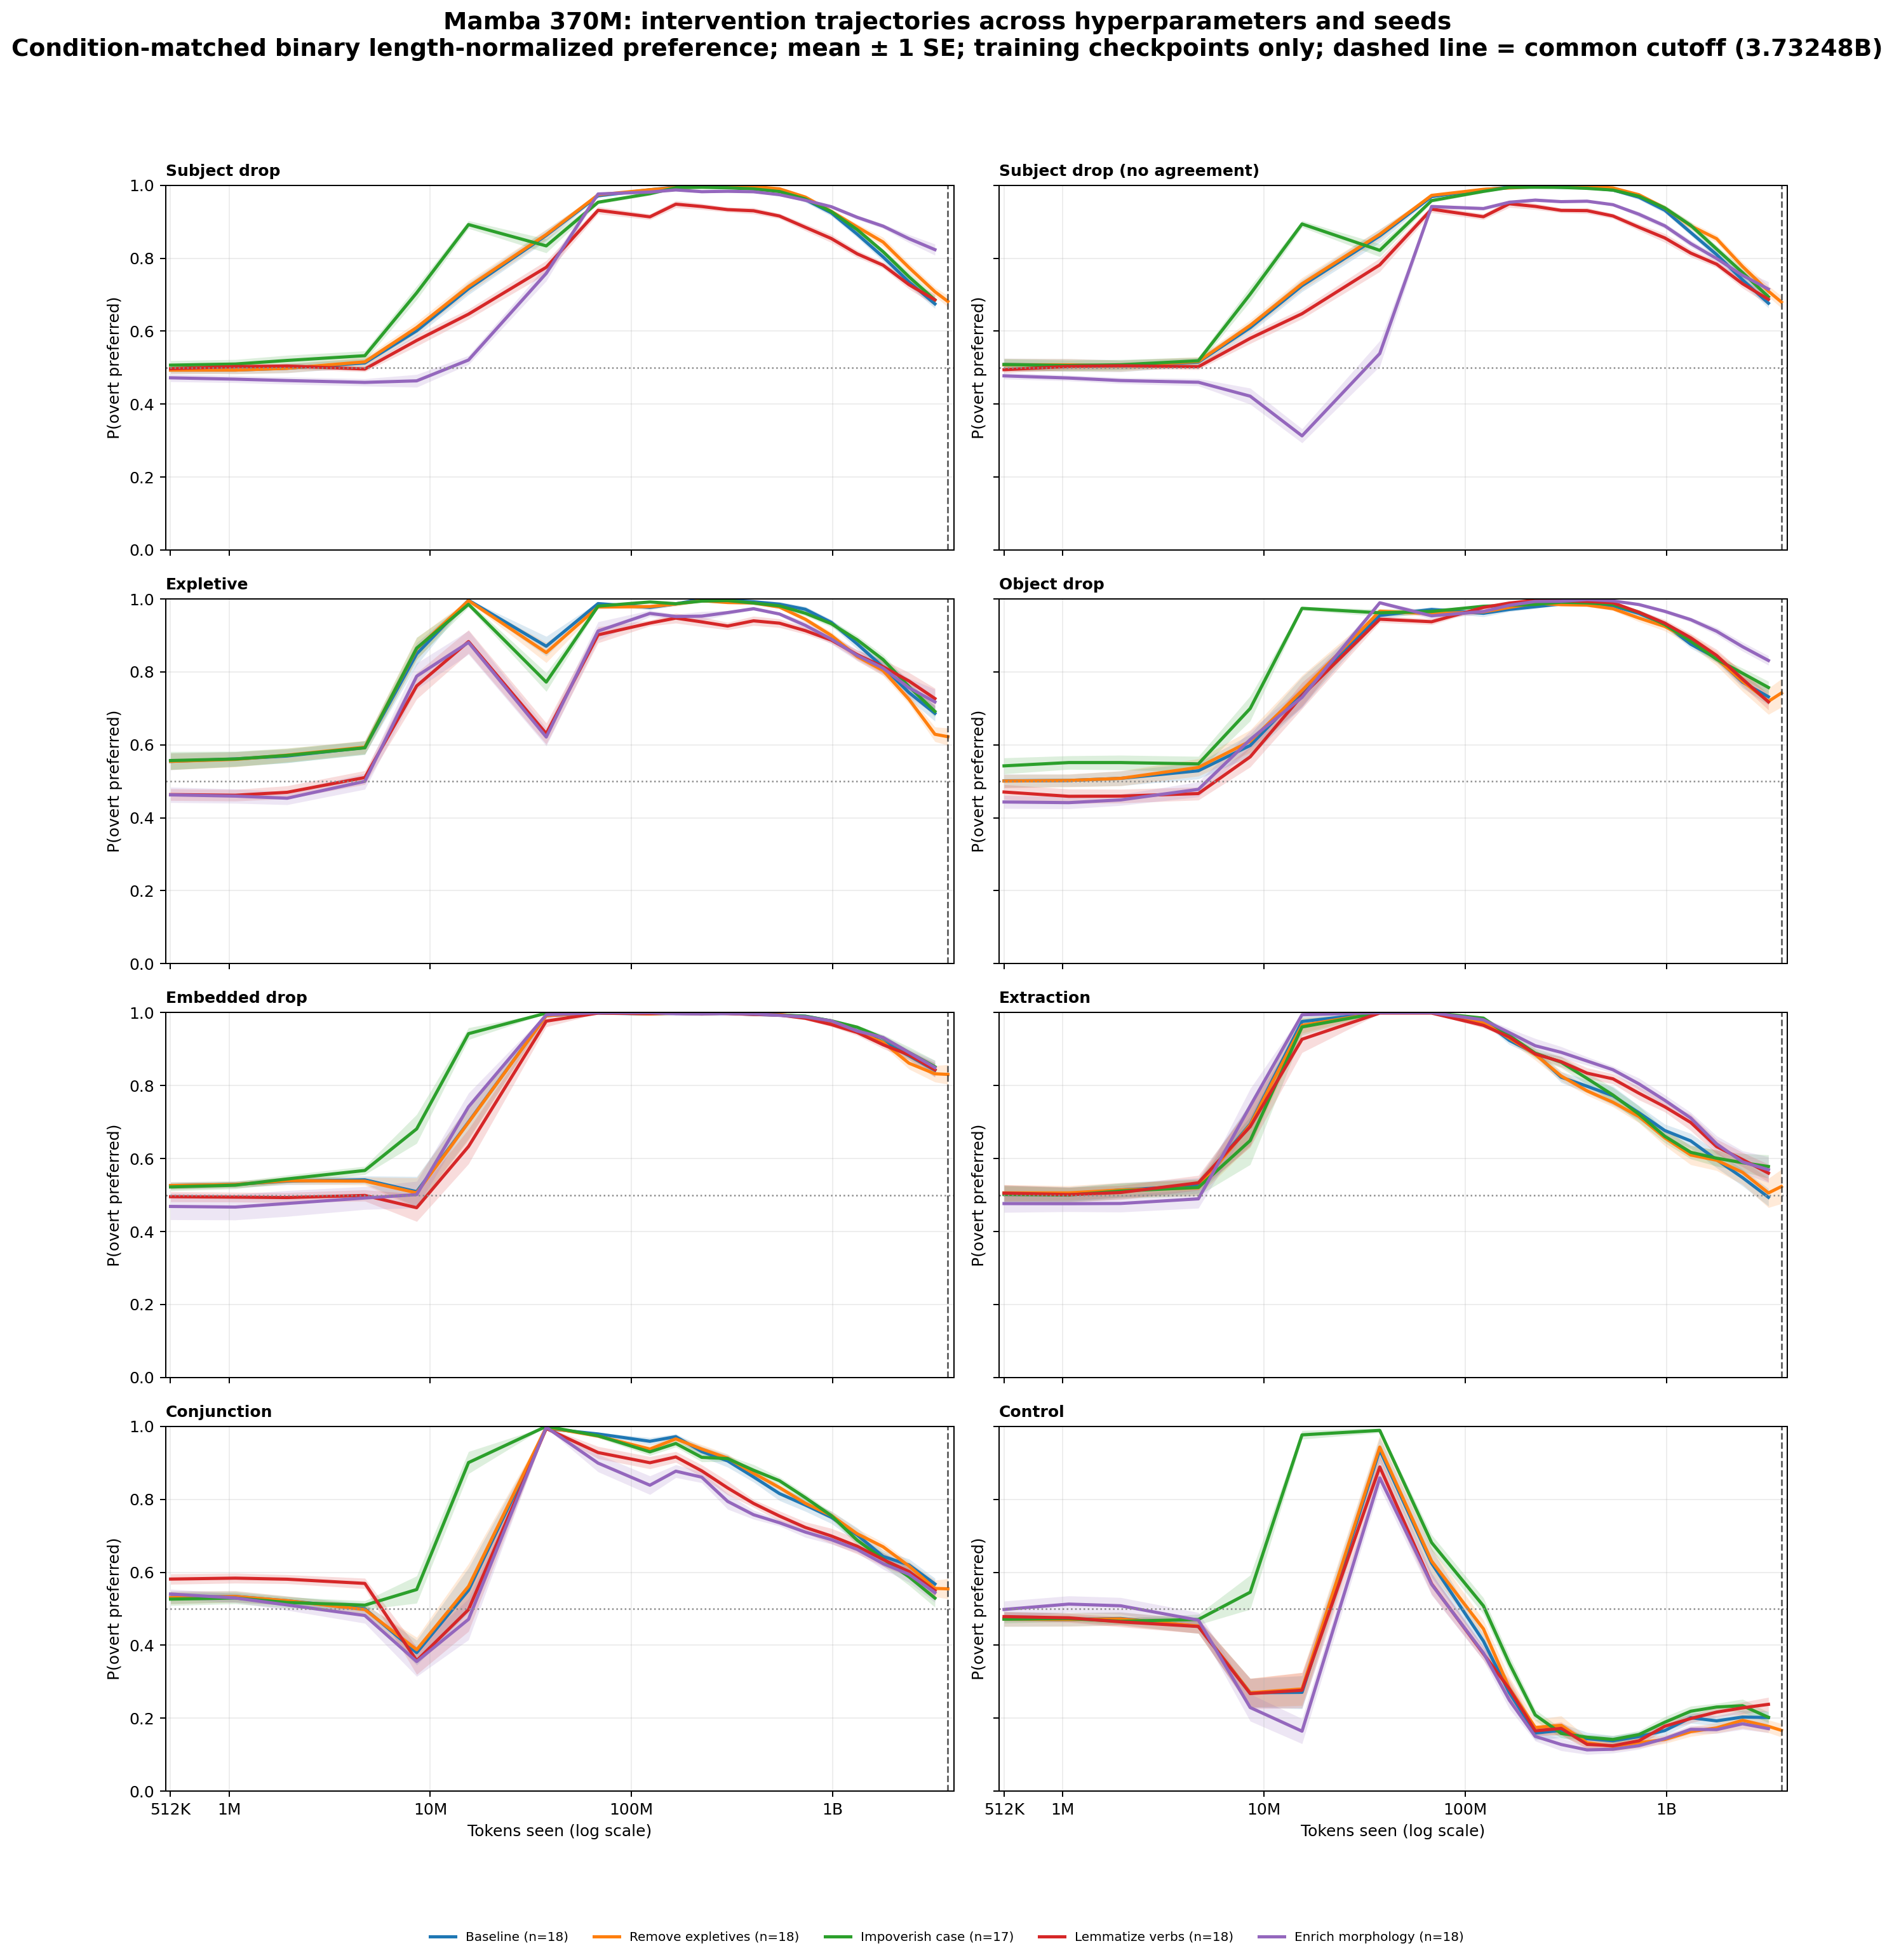

The data file committed next to this chart (first rows):
architecture, intervention, category, cell_id, bin_center, preference
mamba_370m, baseline, conjunction, mamba_370m-en-baseline-h0-s137, 512000, 0.5
mamba_370m, baseline, conjunction, mamba_370m-en-baseline-h0-s137, 1074395, 0.5
mamba_370m, baseline, conjunction, mamba_370m-en-baseline-h0-s137, 1943923, 0.4792
mamba_370m, baseline, conjunction, mamba_370m-en-baseline-h0-s137, 4730988, 0.5
mamba_370m, baseline, conjunction, mamba_370m-en-baseline-h0-s137, 8559867, 0.2708
mamba_370m, baseline, conjunction, mamba_370m-en-baseline-h0-s137, 15487531, 0.2708
mamba_370m, baseline, conjunction, mamba_370m-en-baseline-h0-s137, 37692499, 1.0
mamba_370m, baseline, conjunction, mamba_370m-en-baseline-h0-s137, 68197759, 1.0
mamba_370m, baseline, conjunction, mamba_370m-en-baseline-h0-s137, 123391507, 0.9792
mamba_370m, baseline, conjunction, mamba_370m-en-baseline-h0-s137, 300301861, 0.9242
mamba_370m, baseline, conjunction, mamba_370m-en-baseline-h0-s137, 403938834, 0.8447
mamba_370m, baseline, conjunction, mamba_370m-en-baseline-h0-s137, 543341893, 0.8208
mamba_370m, baseline, conjunction, mamba_370m-en-baseline-h0-s137, 730854248, 0.7841
mamba_370m, baseline, conjunction, mamba_370m-en-baseline-h0-s137, 983078866, 0.7235
mamba_370m, baseline, conjunction, mamba_370m-en-baseline-h0-s137, 1322348553, 0.6477
mamba_370m, baseline, conjunction, mamba_370m-en-baseline-h0-s137, 1778703373, 0.5755
mamba_370m, baseline, conjunction, mamba_370m-en-baseline-h0-s137, 2392550498, 0.6125
mamba_370m, baseline, conjunction, mamba_370m-en-baseline-h0-s137, 3218241991, 0.5495
mamba_370m, baseline, conjunction, mamba_370m-en-baseline-h0-s1415936399, 512000, 0.4167
mamba_370m, baseline, conjunction, mamba_370m-en-baseline-h0-s1415936399, 1074395, 0.4167
mamba_370m, baseline, conjunction, mamba_370m-en-baseline-h0-s1415936399, 1943923, 0.4375
mamba_370m, baseline, conjunction, mamba_370m-en-baseline-h0-s1415936399, 4730988, 0.4583
mamba_370m, baseline, conjunction, mamba_370m-en-baseline-h0-s1415936399, 8559867, 0.4167
mamba_370m, baseline, conjunction, mamba_370m-en-baseline-h0-s1415936399, 15487531, 0.9167
mamba_370m, baseline, conjunction, mamba_370m-en-baseline-h0-s1415936399, 37692499, 1.0
mamba_370m, baseline, conjunction, mamba_370m-en-baseline-h0-s1415936399, 68197759, 0.9792
mamba_370m, baseline, conjunction, mamba_370m-en-baseline-h0-s1415936399, 123391507, 0.9514
mamba_370m, baseline, conjunction, mamba_370m-en-baseline-h0-s1415936399, 165975068, 0.9818
mamba_370m, baseline, conjunction, mamba_370m-en-baseline-h0-s1415936399, 223254612, 0.8866
mamba_370m, baseline, conjunction, mamba_370m-en-baseline-h0-s1568568120, 512000, 0.5833
mamba_370m, baseline, conjunction, mamba_370m-en-baseline-h0-s1568568120, 1074395, 0.5833
mamba_370m, baseline, conjunction, mamba_370m-en-baseline-h0-s1568568120, 1943923, 0.5417
mamba_370m, baseline, conjunction, mamba_370m-en-baseline-h0-s1568568120, 4730988, 0.4583
mamba_370m, baseline, conjunction, mamba_370m-en-baseline-h0-s1568568120, 8559867, 0.2292
mamba_370m, baseline, conjunction, mamba_370m-en-baseline-h0-s1568568120, 15487531, 0.4583
mamba_370m, baseline, conjunction, mamba_370m-en-baseline-h0-s1568568120, 37692499, 1.0
mamba_370m, baseline, conjunction, mamba_370m-en-baseline-h0-s1568568120, 68197759, 0.9792
mamba_370m, baseline, conjunction, mamba_370m-en-baseline-h0-s1568568120, 123391507, 0.9375
mamba_370m, baseline, conjunction, mamba_370m-en-baseline-h0-s1568568120, 300301861, 0.8087
mamba_370m, baseline, conjunction, mamba_370m-en-baseline-h0-s1568568120, 403938834, 0.8333
mamba_370m, baseline, conjunction, mamba_370m-en-baseline-h0-s1568568120, 543341893, 0.8396
mamba_370m, baseline, conjunction, mamba_370m-en-baseline-h0-s1568568120, 730854248, 0.733
mamba_370m, baseline, conjunction, mamba_370m-en-baseline-h0-s1568568120, 983078866, 0.7064
mamba_370m, baseline, conjunction, mamba_370m-en-baseline-h0-s1568568120, 1322348553, 0.6288
mamba_370m, baseline, conjunction, mamba_370m-en-baseline-h0-s1568568120, 1778703373, 0.599
mamba_370m, baseline, conjunction, mamba_370m-en-baseline-h0-s1568568120, 2392550498, 0.6208
mamba_370m, baseline, conjunction, mamba_370m-en-baseline-h0-s1568568120, 3218241991, 0.6146
mamba_370m, baseline, conjunction, mamba_370m-en-baseline-h0-s1595274352, 512000, 0.6042
mamba_370m, baseline, conjunction, mamba_370m-en-baseline-h0-s1595274352, 1074395, 0.6042
mamba_370m, baseline, conjunction, mamba_370m-en-baseline-h0-s1595274352, 1943923, 0.5417
mamba_370m, baseline, conjunction, mamba_370m-en-baseline-h0-s1595274352, 4730988, 0.5625
mamba_370m, baseline, conjunction, mamba_370m-en-baseline-h0-s1595274352, 8559867, 0.3125
mamba_370m, baseline, conjunction, mamba_370m-en-baseline-h0-s1595274352, 15487531, 0.5208
mamba_370m, baseline, conjunction, mamba_370m-en-baseline-h0-s1595274352, 37692499, 1.0
mamba_370m, baseline, conjunction, mamba_370m-en-baseline-h0-s1595274352, 68197759, 0.9583
mamba_370m, baseline, conjunction, mamba_370m-en-baseline-h0-s1595274352, 123391507, 0.9931
mamba_370m, baseline, conjunction, mamba_370m-en-baseline-h0-s1595274352, 165975068, 0.9479
mamba_370m, baseline, conjunction, mamba_370m-en-baseline-h0-s1595274352, 223254612, 0.9329
mamba_370m, baseline, conjunction, mamba_370m-en-baseline-h0-s1640623142, 512000, 0.4375
mamba_370m, baseline, conjunction, mamba_370m-en-baseline-h0-s1640623142, 1074395, 0.4375
... 10,788 more rows
